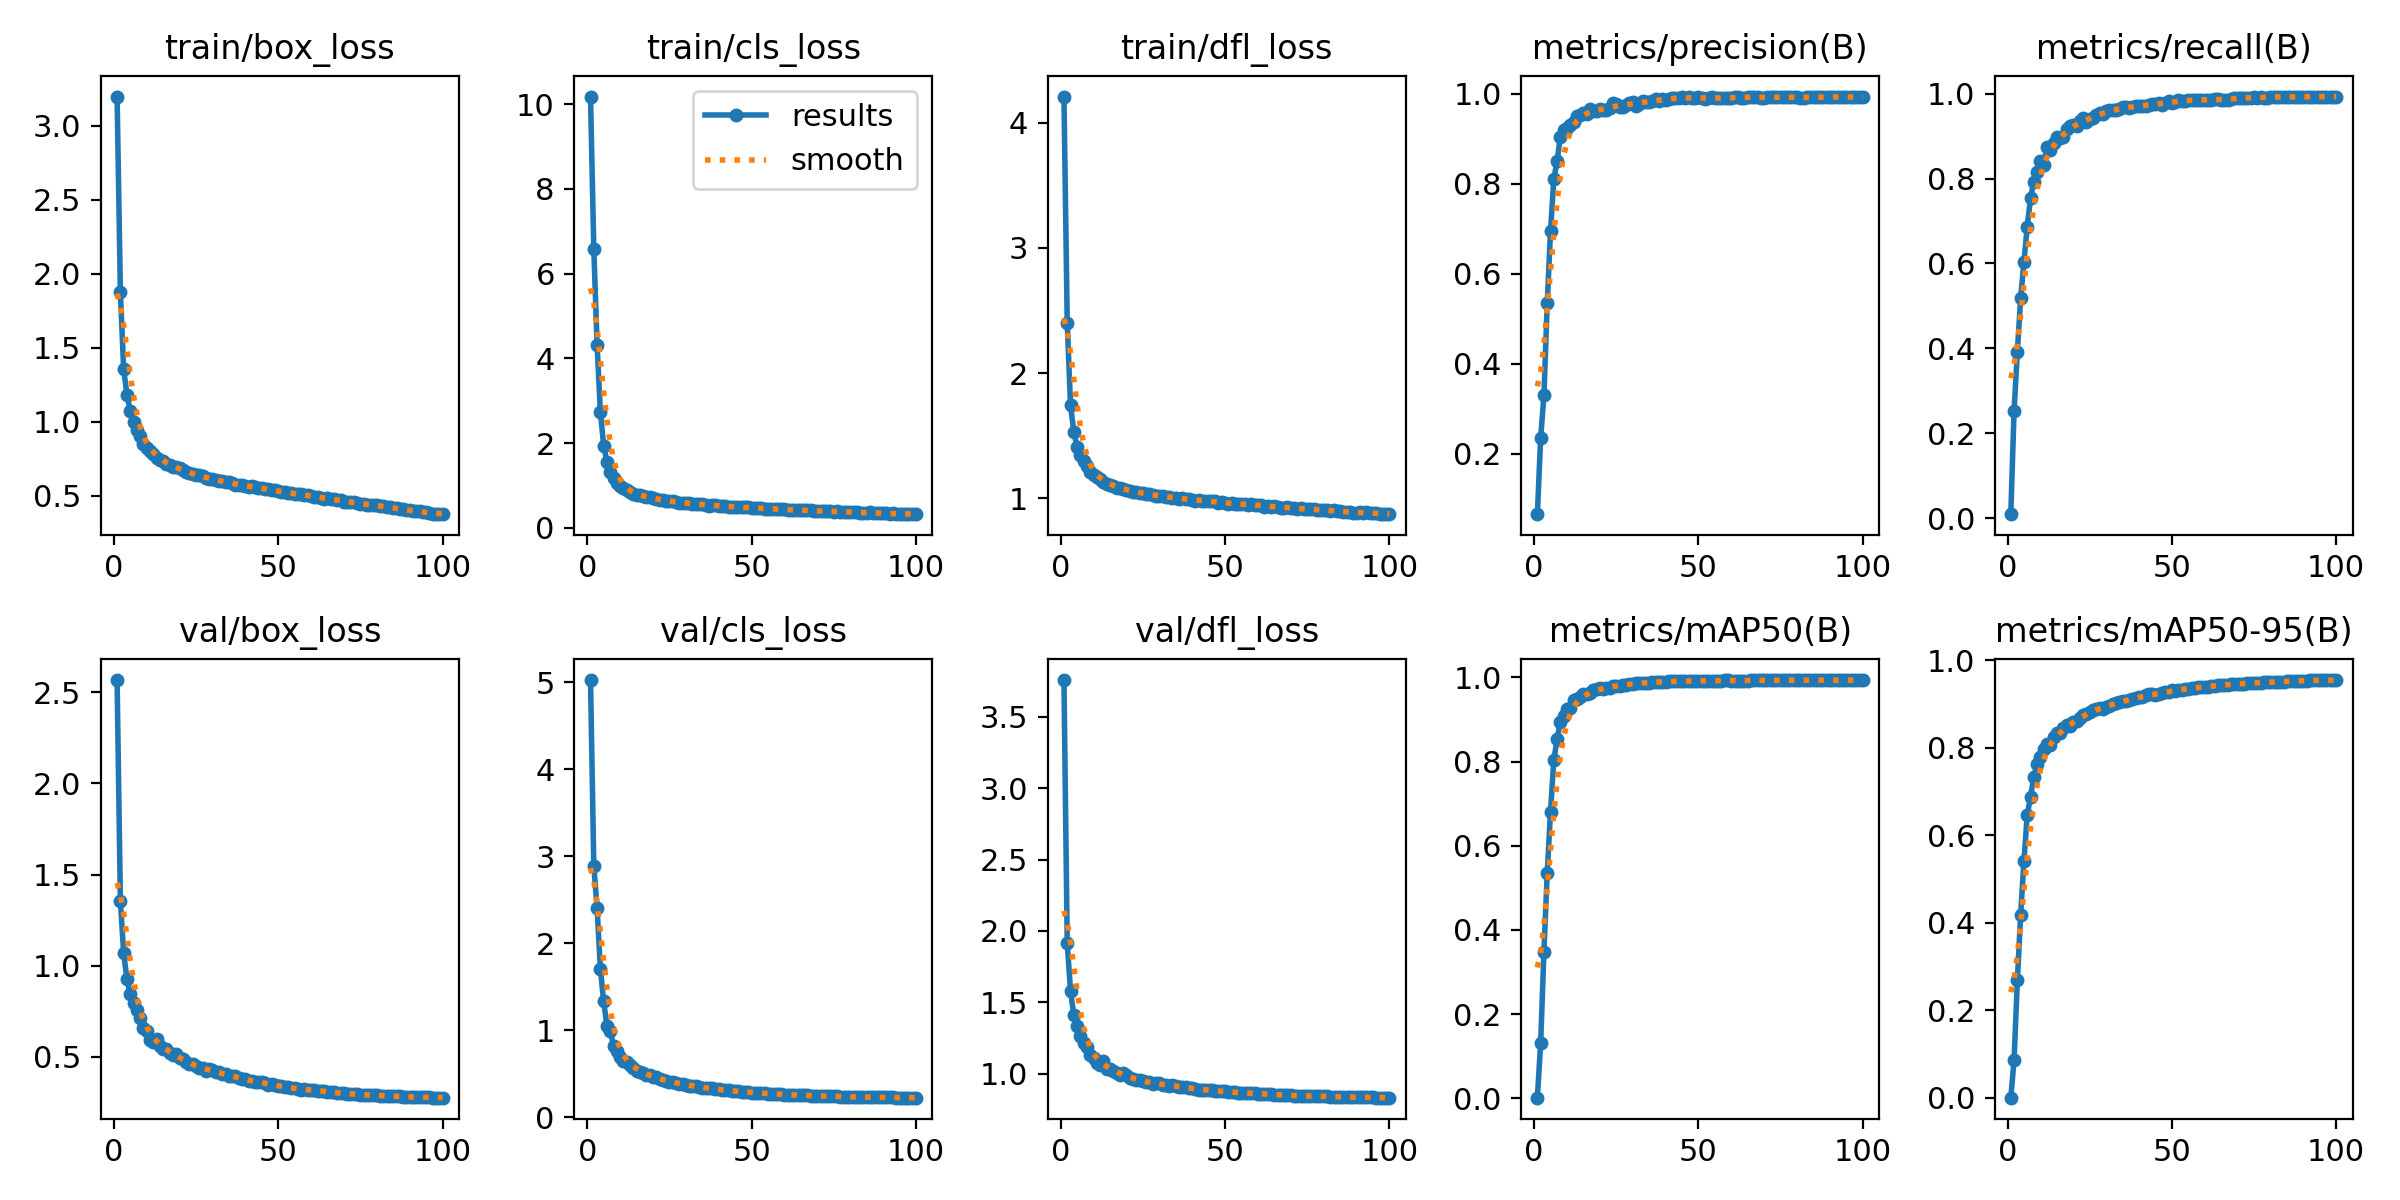

Values plotted in this chart, from the file beside it:
epoch, time, train/box_loss, train/cls_loss, train/dfl_loss, metrics/precision(B), metrics/recall(B), metrics/mAP50(B), metrics/mAP50-95(B), val/box_loss, val/cls_loss, val/dfl_loss, lr/pg0, lr/pg1, lr/pg2
1, 2023, 3.198, 10.18, 4.207, 0.06554, 0.0096, 0.00143, 0.00048, 2.567, 5.026, 3.757, 0.003328, 0.003328, 0.003328
2, 2218, 1.876, 6.587, 2.403, 0.235, 0.2532, 0.131, 0.08633, 1.356, 2.891, 1.913, 0.006595, 0.006595, 0.006595
3, 2412, 1.353, 4.323, 1.745, 0.3295, 0.3917, 0.3486, 0.2684, 1.068, 2.408, 1.581, 0.009797, 0.009797, 0.009797
4, 2605, 1.183, 2.736, 1.533, 0.5339, 0.5192, 0.5352, 0.418, 0.9266, 1.709, 1.41, 0.009703, 0.009703, 0.009703
5, 2798, 1.073, 1.941, 1.412, 0.6943, 0.6039, 0.6814, 0.5414, 0.8437, 1.333, 1.332, 0.009604, 0.009604, 0.009604
6, 2991, 0.9956, 1.554, 1.344, 0.81, 0.6865, 0.8032, 0.6457, 0.7932, 1.053, 1.265, 0.009505, 0.009505, 0.009505
7, 3184, 0.946, 1.316, 1.297, 0.8498, 0.7538, 0.8533, 0.6883, 0.755, 0.9892, 1.213, 0.009406, 0.009406, 0.009406
8, 3377, 0.9028, 1.179, 1.255, 0.9045, 0.7924, 0.8951, 0.7328, 0.7123, 0.8251, 1.188, 0.009307, 0.009307, 0.009307
9, 3569, 0.8512, 1.056, 1.215, 0.9196, 0.8163, 0.9085, 0.763, 0.6593, 0.758, 1.133, 0.009208, 0.009208, 0.009208
10, 3762, 0.8206, 0.9865, 1.186, 0.9234, 0.8422, 0.9252, 0.7792, 0.6396, 0.6979, 1.11, 0.009109, 0.009109, 0.009109
11, 3955, 0.7994, 0.9328, 1.171, 0.9304, 0.8325, 0.9271, 0.7964, 0.5938, 0.6521, 1.076, 0.00901, 0.00901, 0.00901
12, 4147, 0.7791, 0.8879, 1.153, 0.9363, 0.8749, 0.9472, 0.8095, 0.582, 0.6399, 1.059, 0.008911, 0.008911, 0.008911
13, 4340, 0.7559, 0.8359, 1.131, 0.9509, 0.867, 0.9478, 0.807, 0.6004, 0.6024, 1.092, 0.008812, 0.008812, 0.008812
14, 4533, 0.7436, 0.8006, 1.118, 0.9534, 0.8839, 0.9544, 0.8255, 0.5572, 0.565, 1.032, 0.008713, 0.008713, 0.008713
15, 4725, 0.7326, 0.7822, 1.111, 0.9561, 0.8981, 0.9609, 0.834, 0.5423, 0.5331, 1.03, 0.008614, 0.008614, 0.008614
16, 4918, 0.7152, 0.763, 1.098, 0.9556, 0.8963, 0.9608, 0.8337, 0.5428, 0.5266, 1.021, 0.008515, 0.008515, 0.008515
17, 5111, 0.7072, 0.7425, 1.087, 0.9665, 0.8978, 0.9642, 0.8453, 0.5221, 0.514, 1.008, 0.008416, 0.008416, 0.008416
18, 5304, 0.6929, 0.719, 1.084, 0.9619, 0.9156, 0.9695, 0.8508, 0.5096, 0.4899, 0.9917, 0.008317, 0.008317, 0.008317
19, 5497, 0.6905, 0.7218, 1.078, 0.9621, 0.9248, 0.9719, 0.8497, 0.5169, 0.4858, 1.006, 0.008218, 0.008218, 0.008218
20, 5689, 0.6841, 0.7021, 1.069, 0.9658, 0.9254, 0.9741, 0.8597, 0.4914, 0.4613, 0.9882, 0.008119, 0.008119, 0.008119
21, 5882, 0.6699, 0.6694, 1.063, 0.9634, 0.9247, 0.9727, 0.8607, 0.4855, 0.4659, 0.9714, 0.00802, 0.00802, 0.00802
22, 6075, 0.6609, 0.6602, 1.055, 0.9637, 0.9358, 0.9756, 0.8677, 0.4713, 0.4399, 0.9615, 0.007921, 0.007921, 0.007921
23, 6268, 0.6556, 0.6502, 1.053, 0.9673, 0.9416, 0.9761, 0.8739, 0.4591, 0.4313, 0.9582, 0.007822, 0.007822, 0.007822
24, 6460, 0.644, 0.6383, 1.042, 0.979, 0.9324, 0.9798, 0.8767, 0.458, 0.4212, 0.9535, 0.007723, 0.007723, 0.007723
25, 6653, 0.6396, 0.63, 1.04, 0.9758, 0.9412, 0.9807, 0.8807, 0.4493, 0.4087, 0.9464, 0.007624, 0.007624, 0.007624
26, 6846, 0.636, 0.6223, 1.037, 0.9709, 0.9424, 0.9808, 0.887, 0.4394, 0.406, 0.9412, 0.007525, 0.007525, 0.007525
27, 7039, 0.63, 0.6033, 1.034, 0.9711, 0.9497, 0.9831, 0.8892, 0.4377, 0.3959, 0.9411, 0.007426, 0.007426, 0.007426
28, 7232, 0.6204, 0.5923, 1.027, 0.975, 0.9534, 0.9831, 0.8918, 0.4243, 0.3891, 0.9314, 0.007327, 0.007327, 0.007327
29, 7425, 0.6135, 0.5897, 1.023, 0.9796, 0.951, 0.9833, 0.8883, 0.4338, 0.3814, 0.9341, 0.007228, 0.007228, 0.007228
30, 7617, 0.6119, 0.5873, 1.016, 0.9813, 0.96, 0.9853, 0.8934, 0.427, 0.3782, 0.9331, 0.007129, 0.007129, 0.007129
31, 7810, 0.6041, 0.5756, 1.02, 0.9722, 0.9618, 0.9863, 0.8951, 0.4157, 0.3643, 0.9214, 0.00703, 0.00703, 0.00703
32, 8003, 0.6017, 0.5708, 1.01, 0.9777, 0.9604, 0.986, 0.8996, 0.4139, 0.3624, 0.9218, 0.006931, 0.006931, 0.006931
33, 8196, 0.5995, 0.5685, 1.014, 0.9835, 0.9614, 0.9868, 0.9031, 0.4073, 0.3559, 0.9168, 0.006832, 0.006832, 0.006832
34, 8389, 0.5905, 0.5526, 1.005, 0.9822, 0.9639, 0.9877, 0.9047, 0.4067, 0.3526, 0.9226, 0.006733, 0.006733, 0.006733
35, 8582, 0.5894, 0.5494, 1.005, 0.9809, 0.9679, 0.988, 0.9065, 0.3948, 0.3425, 0.9109, 0.006634, 0.006634, 0.006634
36, 8775, 0.5829, 0.5407, 0.9983, 0.9832, 0.9693, 0.989, 0.9074, 0.3927, 0.3396, 0.9097, 0.006535, 0.006535, 0.006535
37, 8968, 0.5748, 0.5234, 1, 0.9878, 0.9663, 0.989, 0.9083, 0.3933, 0.3366, 0.9087, 0.006436, 0.006436, 0.006436
38, 9161, 0.5738, 0.5256, 0.9917, 0.9831, 0.9682, 0.9891, 0.9109, 0.3858, 0.3326, 0.9043, 0.006337, 0.006337, 0.006337
39, 9354, 0.5731, 0.5289, 0.9956, 0.9869, 0.9711, 0.9901, 0.9142, 0.3776, 0.3218, 0.8999, 0.006238, 0.006238, 0.006238
40, 9546, 0.5644, 0.5175, 0.9909, 0.9851, 0.9704, 0.9891, 0.9151, 0.3765, 0.3216, 0.8979, 0.006139, 0.006139, 0.006139
41, 9739, 0.5585, 0.5113, 0.9832, 0.989, 0.9717, 0.9909, 0.9165, 0.369, 0.3166, 0.8908, 0.00604, 0.00604, 0.00604
42, 9931, 0.563, 0.5128, 0.9844, 0.991, 0.9703, 0.9907, 0.92, 0.3653, 0.3124, 0.8891, 0.005941, 0.005941, 0.005941
43, 10124, 0.5573, 0.4991, 0.9833, 0.9904, 0.9729, 0.9909, 0.9217, 0.363, 0.3095, 0.8888, 0.005842, 0.005842, 0.005842
44, 10316, 0.5545, 0.4994, 0.983, 0.9901, 0.9755, 0.9911, 0.9221, 0.3592, 0.3038, 0.8868, 0.005743, 0.005743, 0.005743
45, 10510, 0.5484, 0.492, 0.9772, 0.9923, 0.9751, 0.9913, 0.9207, 0.3621, 0.3034, 0.8881, 0.005644, 0.005644, 0.005644
46, 10703, 0.546, 0.4902, 0.9777, 0.9892, 0.9788, 0.9917, 0.922, 0.3578, 0.2994, 0.8856, 0.005545, 0.005545, 0.005545
47, 10895, 0.5426, 0.4845, 0.9765, 0.9915, 0.9742, 0.9914, 0.9251, 0.3478, 0.2974, 0.879, 0.005446, 0.005446, 0.005446
48, 11088, 0.5373, 0.4808, 0.9666, 0.9903, 0.9769, 0.9917, 0.9274, 0.3485, 0.2938, 0.8801, 0.005347, 0.005347, 0.005347
49, 11281, 0.5386, 0.4778, 0.97, 0.9896, 0.9815, 0.9919, 0.9274, 0.3443, 0.2908, 0.8769, 0.005248, 0.005248, 0.005248
50, 11474, 0.5286, 0.4708, 0.9657, 0.9934, 0.9779, 0.992, 0.9309, 0.3392, 0.2858, 0.876, 0.005149, 0.005149, 0.005149
51, 11667, 0.5232, 0.4651, 0.9593, 0.9908, 0.9798, 0.9923, 0.9304, 0.3373, 0.2849, 0.8733, 0.00505, 0.00505, 0.00505
52, 11860, 0.5215, 0.4592, 0.9611, 0.9879, 0.9844, 0.9922, 0.9323, 0.3356, 0.282, 0.8714, 0.004951, 0.004951, 0.004951
53, 12053, 0.5185, 0.4607, 0.9592, 0.9897, 0.9825, 0.9923, 0.9324, 0.3334, 0.2813, 0.8704, 0.004852, 0.004852, 0.004852
54, 12246, 0.5145, 0.4532, 0.956, 0.9926, 0.9827, 0.9923, 0.9342, 0.3264, 0.2767, 0.8674, 0.004753, 0.004753, 0.004753
55, 12438, 0.5138, 0.4509, 0.9548, 0.9894, 0.9859, 0.9922, 0.935, 0.3264, 0.2743, 0.8661, 0.004654, 0.004654, 0.004654
56, 12631, 0.5086, 0.4484, 0.9541, 0.9897, 0.9848, 0.9922, 0.9362, 0.3254, 0.2705, 0.8655, 0.004555, 0.004555, 0.004555
57, 12824, 0.5084, 0.446, 0.9503, 0.9897, 0.9859, 0.9926, 0.9372, 0.3196, 0.2678, 0.8637, 0.004456, 0.004456, 0.004456
58, 13017, 0.5044, 0.4405, 0.9529, 0.9912, 0.985, 0.9929, 0.9379, 0.3207, 0.268, 0.8626, 0.004357, 0.004357, 0.004357
59, 13210, 0.5011, 0.4373, 0.9465, 0.9895, 0.9857, 0.993, 0.9378, 0.3187, 0.2645, 0.862, 0.004258, 0.004258, 0.004258
60, 13403, 0.5001, 0.435, 0.9475, 0.9905, 0.9858, 0.9928, 0.9382, 0.3188, 0.2627, 0.8614, 0.004159, 0.004159, 0.004159
... 40 more rows
